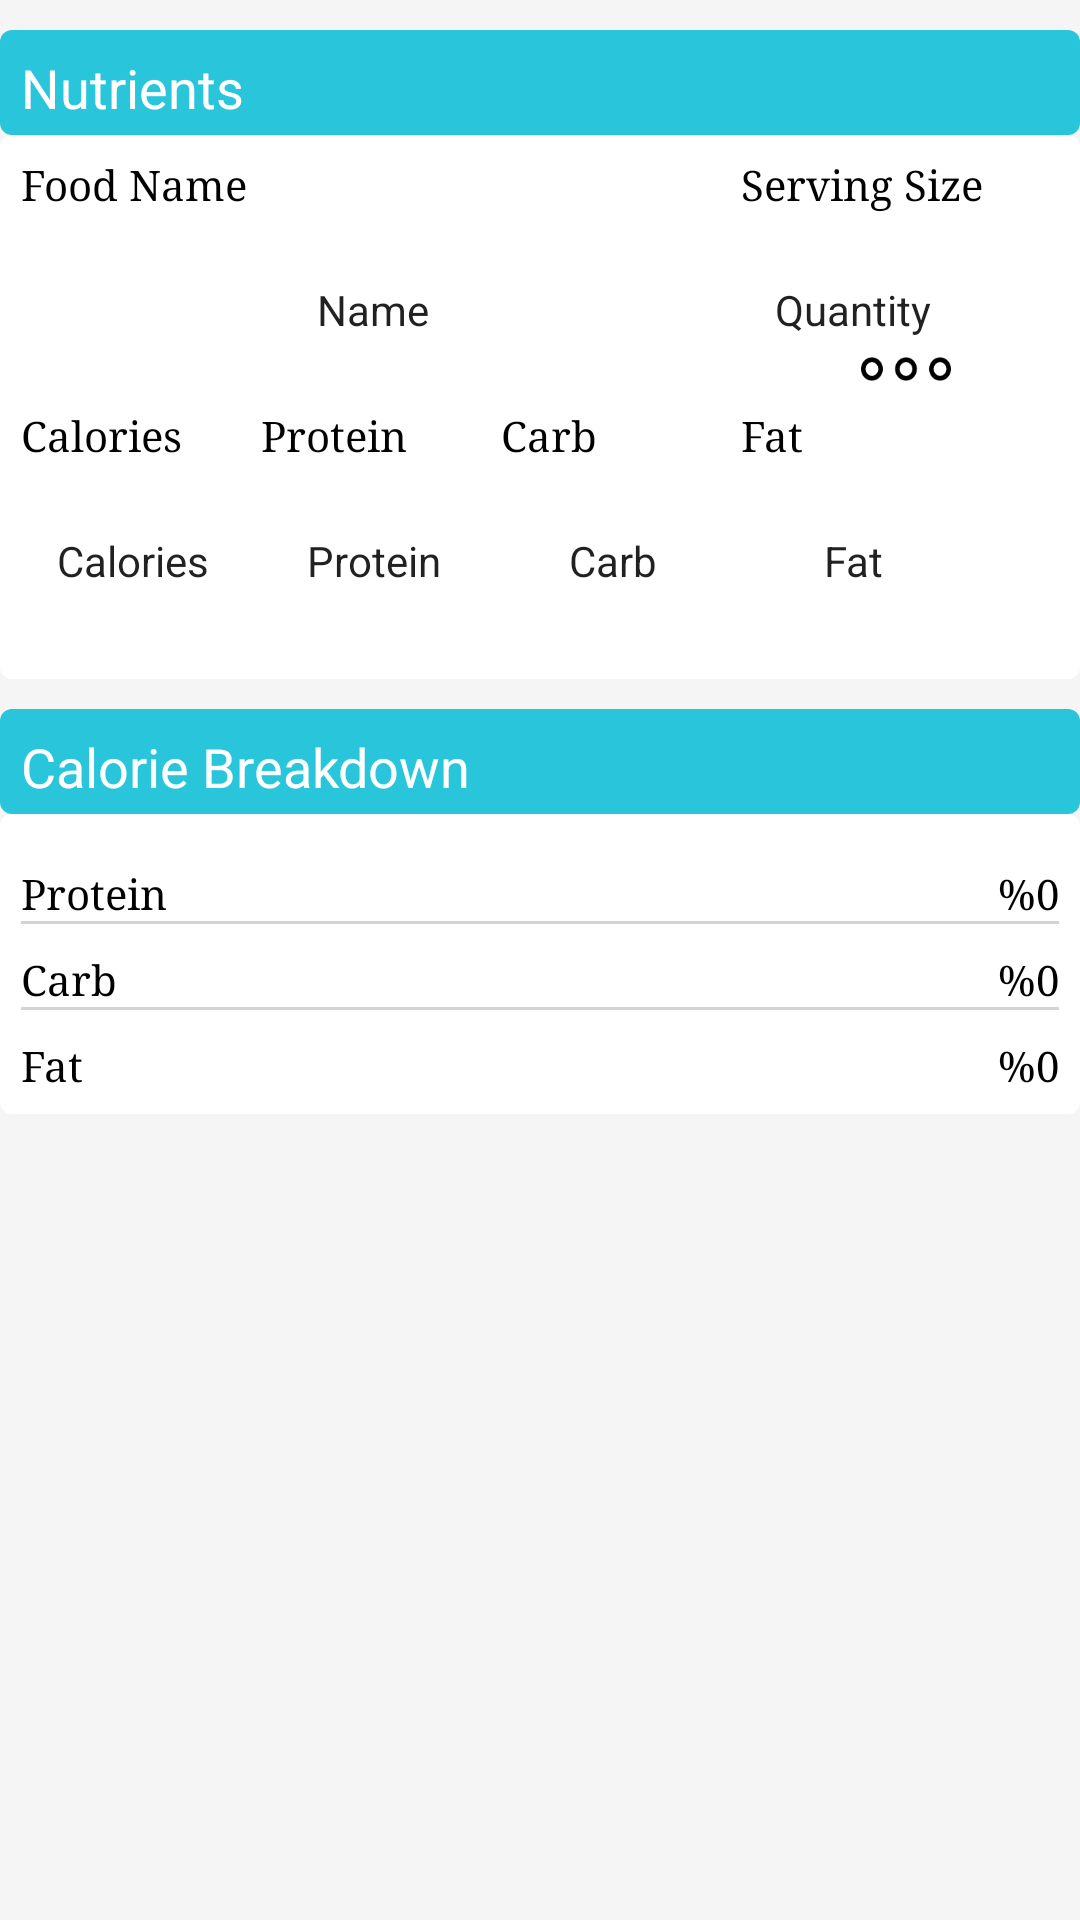

Reconstruct the res/layout file that produces this screen, plus the resources it refers to.
<!-- AndroidManifest.xml: application theme AppTheme -->
<!-- res/layout/fragment_food_nutritions.xml -->
<RelativeLayout xmlns:android="http://schemas.android.com/apk/res/android"
    xmlns:tools="http://schemas.android.com/tools"
    android:layout_width="match_parent"
    android:layout_height="match_parent"
    android:background="@color/colorWhiteSmoke"
    android:orientation="vertical"
    android:id="@+id/fragment_food_nutritions"
    tools:context="com.turkishlegacy.nutritionfactsmobile.FoodNutritions_Fragment">

    <RelativeLayout
        android:id="@+id/groupBoxinsideLayout"
        android:layout_width="match_parent"
        android:layout_height="35dp"
        android:layout_alignParentLeft="true"
        android:layout_alignParentTop="true"
        android:layout_marginTop="10dp"
        android:background="@drawable/banner_groupbox"
        android:orientation="vertical">

        <TextView
            android:layout_width="wrap_content"
            android:layout_height="wrap_content"
            android:text="Nutrients"
            android:textColor="@color/colorWhite"
            android:textSize="18sp" />
    </RelativeLayout>

    <RelativeLayout
        android:id="@+id/groupBoxLayout"
        android:layout_width="match_parent"
        android:layout_height="wrap_content"
        android:layout_below="@id/groupBoxinsideLayout"
        android:background="@drawable/groupbox"
        android:orientation="vertical">

        <TextView
            android:id="@+id/QuantityTextView"
            android:layout_width="wrap_content"
            android:layout_height="wrap_content"
            android:layout_marginLeft="5dp"
            android:layout_toRightOf="@+id/foodNutritionNameTextBox"
            android:text="Serving Size"
            android:textColor="@color/colorAccent"
            android:typeface="serif" />

        <TextView
            android:id="@+id/caloriesTextView"
            android:layout_width="wrap_content"
            android:layout_height="wrap_content"
            android:layout_below="@+id/foodNutritionNameTextBox"
            android:text="Calories"
            android:textColor="@color/colorAccent"
            android:typeface="serif" />

        <TextView
            android:id="@+id/proteinTextView"
            android:layout_width="wrap_content"
            android:layout_height="wrap_content"
            android:layout_below="@+id/foodNutritionNameTextBox"
            android:layout_marginLeft="5dp"
            android:layout_toRightOf="@+id/foodNutritionCalorieTextBox"
            android:text="Protein"
            android:textColor="@color/colorAccent"
            android:typeface="serif" />


        <TextView
            android:id="@+id/CarbTextView"
            android:layout_width="wrap_content"
            android:layout_height="wrap_content"
            android:layout_below="@+id/foodNutritionNameTextBox"
            android:layout_marginLeft="5dp"
            android:layout_toRightOf="@+id/foodNutritionProteinTextBox"
            android:text="Carb"
            android:textColor="@color/colorAccent"
            android:typeface="serif" />

        <TextView
            android:id="@+id/fatTextView"
            android:layout_width="wrap_content"
            android:layout_height="wrap_content"
            android:layout_below="@+id/foodNutritionNameTextBox"
            android:layout_marginLeft="5dp"
            android:layout_toRightOf="@+id/foodNutritionCarbTextBox"
            android:text="Fat"
            android:textColor="@color/colorAccent"
            android:typeface="serif" />

        <TextView
            android:id="@+id/nameTextView"
            android:layout_width="wrap_content"
            android:layout_height="wrap_content"
            android:text="Food Name"
            android:textColor="@color/colorAccent"
            android:typeface="serif" />

        <EditText
            android:id="@+id/foodNutritionNameTextBox"
            android:layout_width="235dp"
            android:layout_height="65dp"
            android:layout_below="@+id/nameTextView"
            android:background="@drawable/rounded_edittext"
            android:editable="false"
            android:ems="10"
            android:gravity="center"
            android:text="Name"
            android:textSize="14sp" />

        <EditText
            android:id="@+id/foodNutritionQuantityTextBox"
            android:layout_width="75dp"
            android:layout_height="65dp"
            android:layout_below="@id/QuantityTextView"
            android:layout_marginLeft="5dp"
            android:layout_toRightOf="@+id/foodNutritionNameTextBox"
            android:background="@drawable/rounded_edittext"
            android:editable="false"
            android:ems="8"
            android:gravity="center"
            android:text="Quantity"
            android:textSize="14sp" />

        <EditText
            android:id="@+id/foodNutritionCalorieTextBox"
            android:layout_width="75dp"
            android:layout_height="65dp"
            android:layout_below="@+id/caloriesTextView"
            android:background="@drawable/rounded_edittext"
            android:editable="false"
            android:ems="10"
            android:gravity="center"
            android:text="Calories"
            android:textSize="14sp" />

        <EditText
            android:id="@+id/foodNutritionProteinTextBox"
            android:layout_width="75dp"
            android:layout_height="65dp"
            android:layout_below="@+id/proteinTextView"
            android:layout_marginLeft="5dp"
            android:layout_toRightOf="@+id/foodNutritionCalorieTextBox"
            android:background="@drawable/rounded_edittext"
            android:editable="false"
            android:ems="10"
            android:gravity="center"
            android:text="Protein"
            android:textSize="14sp" />

        <EditText
            android:id="@+id/foodNutritionCarbTextBox"
            android:layout_width="75dp"
            android:layout_height="65dp"
            android:layout_below="@+id/CarbTextView"
            android:layout_marginLeft="5dp"
            android:layout_toRightOf="@+id/foodNutritionProteinTextBox"
            android:background="@drawable/rounded_edittext"
            android:editable="false"
            android:ems="10"
            android:gravity="center"
            android:text="Carb"
            android:textSize="14sp" />

        <EditText
            android:id="@+id/foodNutritionFatTextBox"
            android:layout_width="75dp"
            android:layout_height="65dp"
            android:layout_below="@+id/fatTextView"
            android:layout_marginLeft="5dp"
            android:layout_toRightOf="@+id/foodNutritionCarbTextBox"
            android:background="@drawable/rounded_edittext"
            android:editable="false"
            android:ems="10"
            android:gravity="center"
            android:text="Fat"
            android:textSize="14sp" />

        <ImageButton
            android:id="@+id/updateButton"
            android:layout_width="30dp"
            android:layout_height="wrap_content"
            android:layout_marginLeft="45dp"
            android:layout_marginTop="55dp"
            android:layout_toRightOf="@+id/foodNutritionNameTextBox"
            android:background="@mipmap/dots" />
    </RelativeLayout>

    <RelativeLayout
        android:id="@+id/groupBoxinside2Layout"
        android:layout_width="match_parent"
        android:layout_height="35dp"
        android:layout_below="@id/groupBoxLayout"
        android:layout_marginTop="10dp"
        android:background="@drawable/banner_groupbox"
        android:orientation="vertical">

        <TextView
            android:id="@+id/calorieBreakdowntextView"
            android:layout_width="wrap_content"
            android:layout_height="wrap_content"
            android:text="Calorie Breakdown"
            android:textColor="@color/colorWhite"
            android:textSize="18sp" />

    </RelativeLayout>

    <RelativeLayout
        android:id="@+id/groupBox2Layout"
        android:layout_width="wrap_content"
        android:layout_height="wrap_content"
        android:layout_below="@id/groupBoxinside2Layout"
        android:background="@drawable/groupbox"
        android:orientation="vertical">

        <View
            android:id="@+id/proteinline"
            android:layout_width="fill_parent"
            android:layout_height="1dp"
            android:layout_below="@id/calorieBreakdownProteinFiguresTextView"
            android:background="@color/colorLightGray" />


        <TextView
            android:id="@+id/calorieBreakdownProteinTextView"
            android:layout_width="wrap_content"
            android:layout_height="wrap_content"
            android:layout_below="@+id/nameTextBox"
            android:layout_marginTop="10dp"
            android:text="Protein"
            android:textColor="@color/colorBlack"
            android:textSize="14sp"
            android:typeface="serif" />

        <TextView
            android:id="@+id/calorieBreakdownProteinFiguresTextView"
            android:layout_width="wrap_content"
            android:layout_height="wrap_content"
            android:layout_alignParentRight="true"
            android:layout_marginTop="10dp"
            android:text="%0"
            android:textColor="#000000"
            android:textSize="14sp"
            android:typeface="serif" />

        <TextView
            android:id="@+id/calorieBreakdownCarbTextView"
            android:layout_width="wrap_content"
            android:layout_height="wrap_content"
            android:layout_below="@+id/calorieBreakdownProteinFiguresTextView"
            android:layout_marginTop="10dp"
            android:text="Carb"
            android:textColor="@color/colorBlack"
            android:textSize="14sp"
            android:typeface="serif" />

        <TextView
            android:id="@+id/calorieBreakdownCarbFiguresTextView"
            android:layout_width="wrap_content"
            android:layout_height="wrap_content"
            android:layout_alignParentRight="true"
            android:layout_below="@+id/calorieBreakdownProteinFiguresTextView"
            android:layout_marginTop="10dp"
            android:text="%0"
            android:textColor="#000000"
            android:textSize="14sp"
            android:typeface="serif" />

        <View
            android:id="@+id/calorieBreakdownCarbLine"
            android:layout_width="fill_parent"
            android:layout_height="1dp"
            android:layout_below="@id/calorieBreakdownCarbFiguresTextView"
            android:background="@color/colorLightGray" />

        <TextView
            android:id="@+id/calorieBreakdownFatTextView"
            android:layout_width="wrap_content"
            android:layout_height="wrap_content"
            android:layout_below="@+id/calorieBreakdownCarbFiguresTextView"
            android:layout_marginTop="10dp"
            android:text="Fat"
            android:textColor="@color/colorBlack"
            android:textSize="14sp"
            android:typeface="serif" />

        <TextView
            android:id="@+id/calorieBreakdownFatFiguresTextView"
            android:layout_width="wrap_content"
            android:layout_height="wrap_content"
            android:layout_alignParentRight="true"
            android:layout_below="@+id/calorieBreakdownCarbFiguresTextView"
            android:layout_marginTop="10dp"
            android:text="%0"
            android:textColor="#000000"
            android:textSize="14sp"
            android:typeface="serif" />


    </RelativeLayout>


</RelativeLayout>
<!-- resources referenced by this layout -->
<resources>
  <color name="colorAccent">#000000</color>
  <color name="colorBlack">#000000</color>
  <color name="colorLightGray">#D3D3D3</color>
  <color name="colorWhite">#FFFFFF</color>
  <color name="colorWhiteSmoke">#F5F5F5</color>
  <!-- drawable banner_groupbox (drawable) -->
  <shape xmlns:android="http://schemas.android.com/apk/res/android">
      <padding
          android:bottom="7dp"
          android:left="7dp"
          android:right="7dp"
          android:top="7dp" />
      <corners android:radius="4dp" />
      <solid android:color="#29c6db" />
  
  </shape>
  <!-- drawable groupbox (drawable) -->
  <shape xmlns:android="http://schemas.android.com/apk/res/android">
      <padding
          android:bottom="7dp"
          android:left="7dp"
          android:right="7dp"
          android:top="7dp" />
      <corners android:radius="4dp" />
      <solid android:color="#FFFFFF" />
  
  </shape>
  <!-- mipmap dots: png bitmap (mipmap-xxxhdpi, 1184 bytes) -->
  <style name="AppTheme" parent="Theme.AppCompat.Light.DarkActionBar">
          
          <item name="colorPrimary">@color/colorPrimary</item>
          <item name="colorPrimaryDark">@color/colorPrimaryDark</item>
          <item name="colorAccent">@color/colorAccent</item>
      </style>
  <color name="colorPrimary">#29c6db</color>
  <color name="colorPrimaryDark">#3F51B5</color>
</resources>
